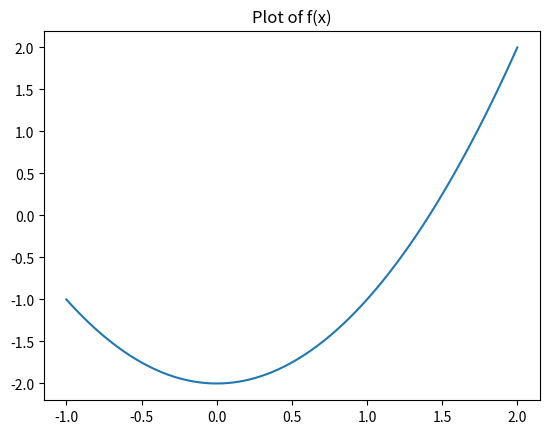

Recreate this plot in Python.
print('Hello World')

x = 2
y = 3
z = x+y

print("x+y = ", z)

i = 1
while i <= 10:
    print(i)
    i = i+1

for i in [1,2,3,4,5]:
    print(i)

for i in range(1,6):
    print(i)

for i in range(10):
    print(i)

a = 33
b = 200
if b > a:
  print("b is greater than a")

a = 33
b = 33
if b > a:
  print("b is greater than a")
elif a == b:
  print("a and b are equal")

a = 200
b = 33
if b > a:
  print("b is greater than a")
elif a == b:
  print("a and b are equal")
else:
  print("a is greater than b")

for i in range(10):
    if i==9:
        print(i)

for i in range(10):
    if i<5:
        print(i)

for i in range(10):
    if i%2==0:
        print(i)

## You can define the function
def f(x):
    return x**2+2

# Then you can compute and print f(2)
print(f(2))

# You can make it look nicer
print("f(x)  = ", f(2))

def Eval(f):
    return f(2)

print(Eval(f))

def add_function(f,g,a):
    r = f(a)+g(a)
    return r

def g(x):
    return x**3

r = add_function(f,g,3)
print(r)

import matplotlib
import matplotlib.pyplot as plt
import numpy as np

N = 100 # NUmber of points in the plot
xmin = -1.0 # Minmimum value of x
xmax = 2.0 # Maximximum value of x

# Define our function
def f(x):
    return x**2-2

# Now we define our vector x and y
x = np.linspace(xmin,xmax,N) # all N values of x that start at xmin and ends at xmax
y = f(x) # The values of f at all x values

plt.figure()
plt.title("Plot of f(x)")
plt.plot(x,y)
plt.show()

import numpy as np
def square(x):
    return x * x

x = np.random.randint(1, 10)
y = square(x)
print('%d squared is %d' % (x, y))

print('Is %d squared is %d?' % (x, y))